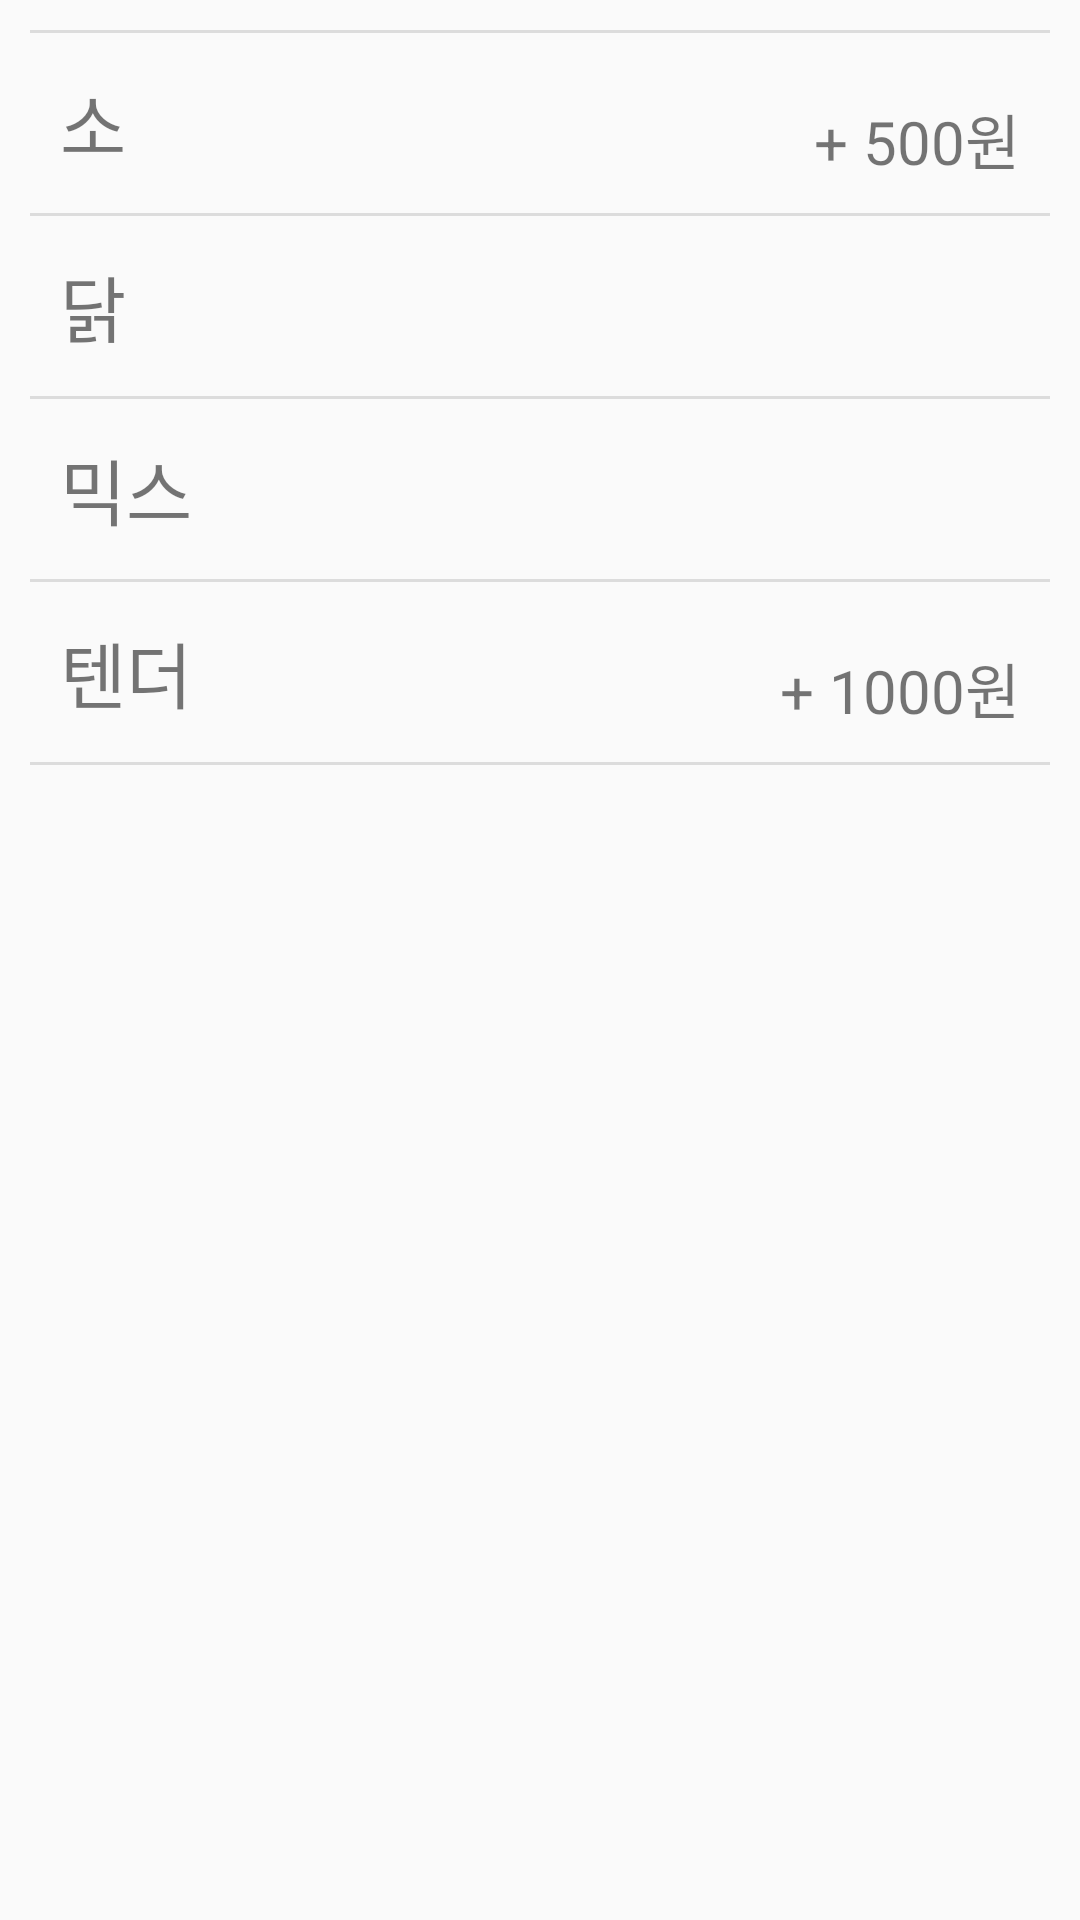

Produce the Android XML layout that renders to this screen, including the resource entries it uses.
<!-- AndroidManifest.xml: application theme AppTheme -->
<!-- res/layout/fragment_step1.xml -->
<?xml version="1.0" encoding="utf-8"?>
<LinearLayout xmlns:android="http://schemas.android.com/apk/res/android"
    xmlns:app="http://schemas.android.com/apk/res-auto"
    xmlns:tools="http://schemas.android.com/tools"
    android:layout_width="match_parent"
    android:layout_height="match_parent"
    android:padding="10dp"
    android:orientation="vertical">

    <View style="@style/Divider" />
    <LinearLayout
        android:id="@+id/fs1_cow"
        style="@style/SettingLayout"
        android:orientation="horizontal">

        <TextView
            style="@style/ItemTextView"
            android:text="소" />

        <TextView
            style="@style/ItemTextView"
            android:layout_width="match_parent"
            android:gravity="bottom|right"
            android:text="+ 500원"
            android:textSize="20sp" />

    </LinearLayout>

    <View style="@style/Divider" />
    <LinearLayout
        android:id="@+id/fs1_chicken"
        style="@style/SettingLayout"
        android:orientation="horizontal">

        <TextView
            style="@style/ItemTextView"
            android:text="닭" />
    </LinearLayout>
    <View style="@style/Divider" />

    <LinearLayout
        android:id="@+id/fs1_mix"
        style="@style/SettingLayout"
        android:orientation="horizontal">

        <TextView
            style="@style/ItemTextView"
            android:text="믹스" />
    </LinearLayout>

    <View style="@style/Divider" />
    <LinearLayout
        android:id="@+id/fs1_tender"
        style="@style/SettingLayout"
        android:layout_width="match_parent"
        android:orientation="horizontal">

        <TextView
            style="@style/ItemTextView"
            android:text="텐더" />

        <TextView
            style="@style/ItemTextView"
            android:layout_width="match_parent"
            android:layout_weight="1"
            android:gravity="bottom|right"
            android:text="+ 1000원"
            android:textSize="20sp" />
    </LinearLayout>
    <View style="@style/Divider" />

</LinearLayout>
<!-- resources referenced by this layout -->
<resources>
  <style name="Divider">
          <item name="android:layout_width">match_parent</item>
          <item name="android:layout_height">1dp</item>
          <item name="android:background">?android:attr/listDivider</item>
      </style>
  <style name="ItemTextView" parent="@android:style/Widget.TextView">
          <item name="android:layout_width">wrap_content</item>
          <item name="android:layout_height">match_parent</item>
          <item name="android:gravity">center_vertical</item>
          <item name="android:textSize">24sp</item>
      </style>
  <style name="SettingLayout">
          <item name="android:layout_width">match_parent</item>
          <item name="android:layout_height">60dp</item>
          <item name="android:background">?attr/selectableItemBackground</item>
          <item name="android:padding">10dp</item>
      </style>
  <style name="AppTheme" parent="Theme.AppCompat.Light.DarkActionBar">
          
          <item name="colorPrimary">@color/colorPrimary</item>
          <item name="colorPrimaryDark">@color/colorPrimaryDark</item>
          <item name="colorAccent">@color/colorAccent</item>
      </style>
  <!-- not gathered from this repository: default colours our renderer supplied (Android Studio template values) -->
  <color name="colorPrimary">#FF6200EE</color>
  <color name="colorPrimaryDark">#FF3700B3</color>
  <color name="colorAccent">#FF03DAC5</color>
</resources>
